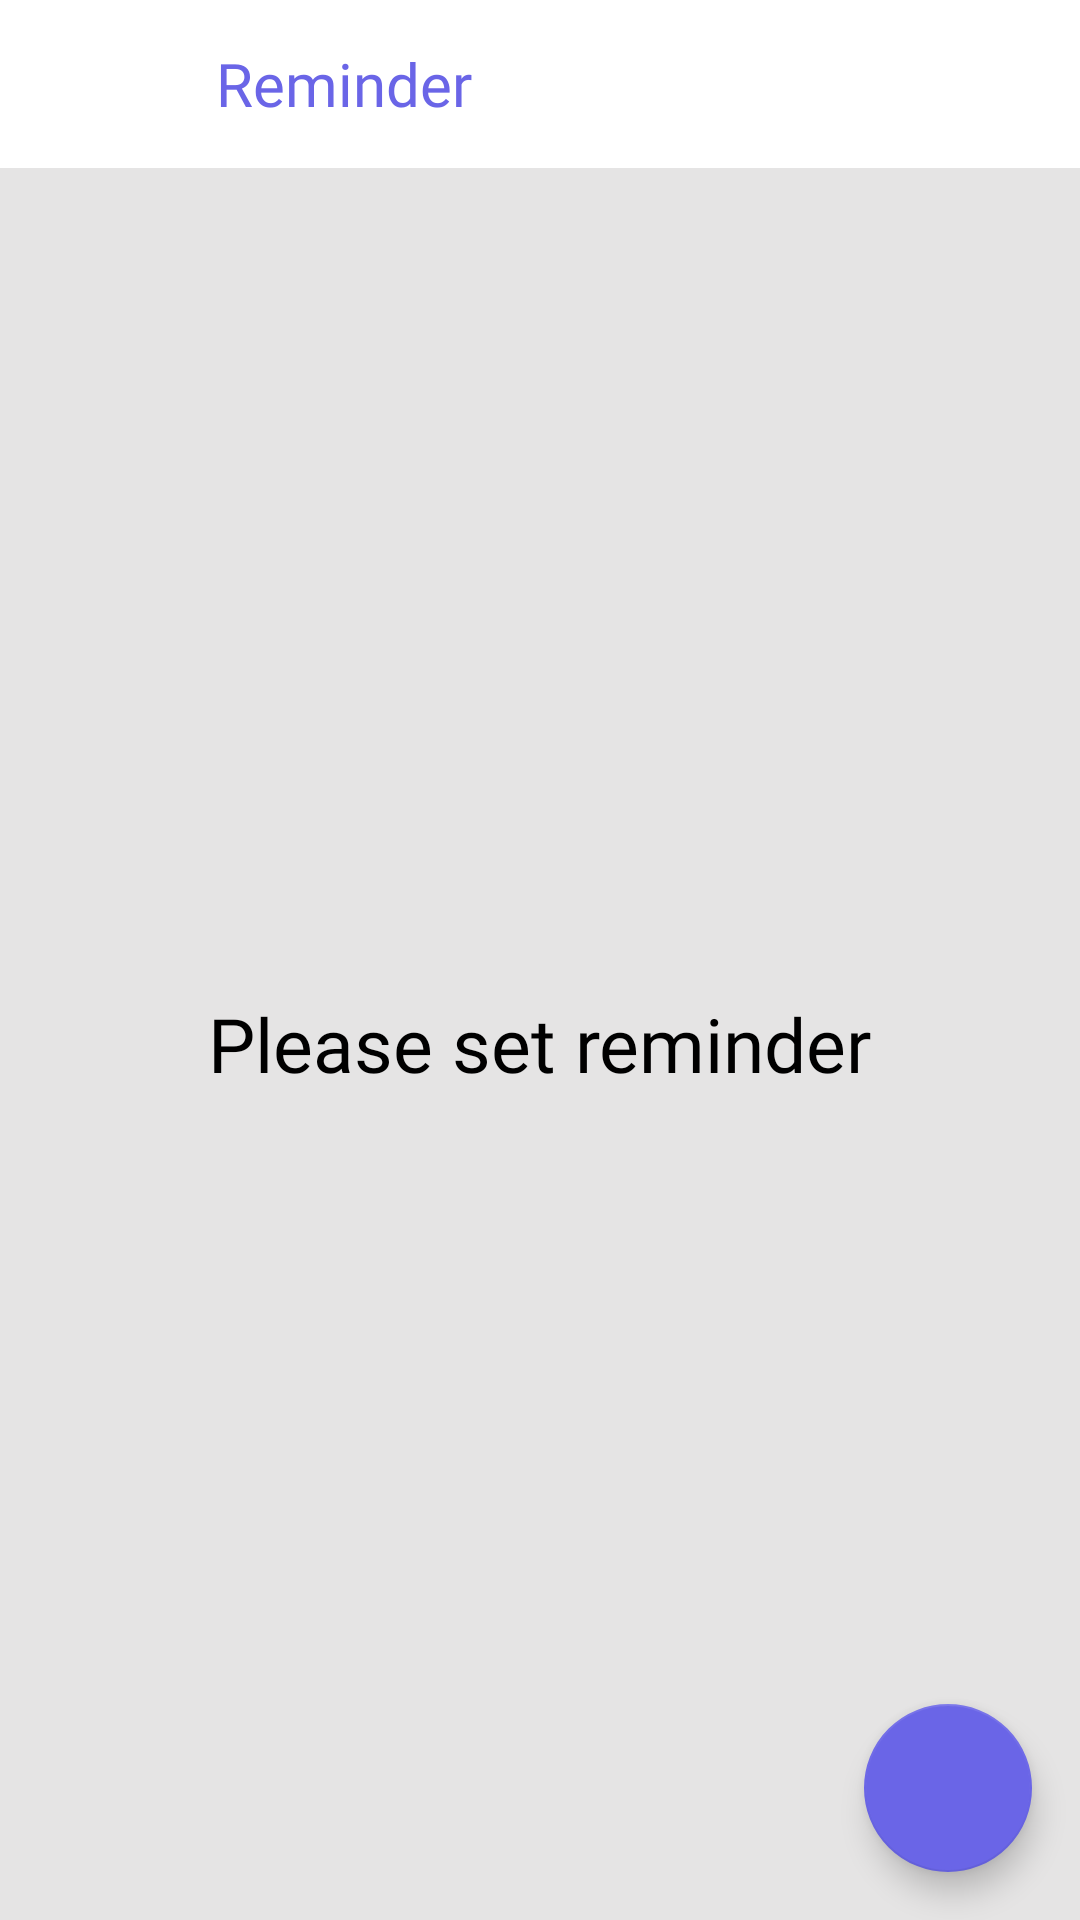

Here is an Android app screen rendered from its layout file. Give the layout XML and the strings, colors and styles it references.
<!-- AndroidManifest.xml: application theme AppTheme -->
<!-- res/layout/layout_reminderfragment.xml -->
<?xml version="1.0" encoding="utf-8"?>

<LinearLayout xmlns:android="http://schemas.android.com/apk/res/android" xmlns:app="http://schemas.android.com/apk/res-auto" xmlns:aapt="http://schemas.android.com/aapt" android:orientation="vertical" android:background="@color/colorgrey" android:layout_width="match_parent" android:layout_height="match_parent">
    <com.google.android.material.appbar.AppBarLayout android:theme="@style/AppTheme.AppBarOverlay" android:layout_width="match_parent" android:layout_height="wrap_content">
        <androidx.appcompat.widget.Toolbar android:id="@+id/toolbar" android:background="@color/white" android:layout_width="match_parent" android:layout_height="?attr/actionBarSize" app:navigationIcon="?attr/homeAsUpIndicator" app:popupTheme="@style/AppTheme.PopupOverlay">
            <LinearLayout android:orientation="horizontal" android:layout_width="match_parent" android:layout_height="match_parent">
                <TextView android:textSize="20sp" android:textColor="@color/colorPrimaryDark" android:gravity="left|center_vertical|center_horizontal|center|start" android:layout_width="0dp" android:layout_height="match_parent" android:text="Reminder" android:layout_weight="1" android:fontFamily="@font/roboto_black"/>
                <ImageView android:layout_gravity="center" android:layout_width="0dp" android:layout_height="wrap_content" android:layout_weight="0.2" android:onClick="imageclick"/>
            </LinearLayout>
        </androidx.appcompat.widget.Toolbar>
    </com.google.android.material.appbar.AppBarLayout>
    <FrameLayout android:layout_width="match_parent" android:layout_height="match_parent">
        <androidx.recyclerview.widget.RecyclerView android:id="@+id/reminderlist" android:background="@color/colorgrey" android:scrollbars="vertical" android:layout_width="match_parent" android:layout_height="match_parent"/>
        <TextView android:textSize="25sp" android:textColor="@color/black" android:layout_gravity="center" android:id="@+id/noreminder" android:layout_width="wrap_content" android:layout_height="wrap_content" android:text="@string/noreminders" android:fontFamily="@font/robotomedium"/>
        <com.google.android.material.floatingactionbutton.FloatingActionButton android:layout_gravity="bottom|right|center_vertical|center_horizontal|center|end" android:id="@+id/addreminder" android:layout_width="wrap_content" android:layout_height="wrap_content" android:layout_margin="@dimen/fab_margin" android:src="@drawable/plus"/>
    </FrameLayout>
</LinearLayout>
<!-- resources referenced by this layout -->
<resources>
  <color name="black">#ff000000</color>
  <color name="colorPrimaryDark">#6A65E7 </color>
  <color name="colorgrey">#ffe5e4e4</color>
  <color name="white">#ffffffff</color>
  <dimen name="fab_margin">16.0dip</dimen>
  <string name="noreminders">Please set reminder</string>
  <style name="AppTheme.AppBarOverlay" parent="@style/ThemeOverlay.AppCompat.Dark.ActionBar" />
  <style name="AppTheme.PopupOverlay" parent="@style/ThemeOverlay.AppCompat.Light" />
  <style name="AppTheme" parent="@style/Theme.AppCompat.Light.NoActionBar">
          <item name="colorAccent">@color/colorAccent</item>
          <item name="colorControlHighlight">@color/colorPrimaryRipple</item>
          <item name="colorPrimary">@color/colorPrimary</item>
          <item name="colorPrimaryDark">@color/colorPrimaryDark</item>
          <item name="drawerArrowStyle">@style/DrawerArrowStyle</item>
      </style>
  <color name="colorAccent">#6A65E7</color>
  <color name="colorPrimaryRipple">#423f51b5</color>
  <color name="colorPrimary">#6A65E7</color>
  <style name="DrawerArrowStyle" parent="@style/Widget.AppCompat.DrawerArrowToggle">
          <item name="color">@color/mainactivity_text</item>
          <item name="spinBars">true</item>
      </style>
  <color name="mainactivity_text">#ff3c494f</color>
</resources>
